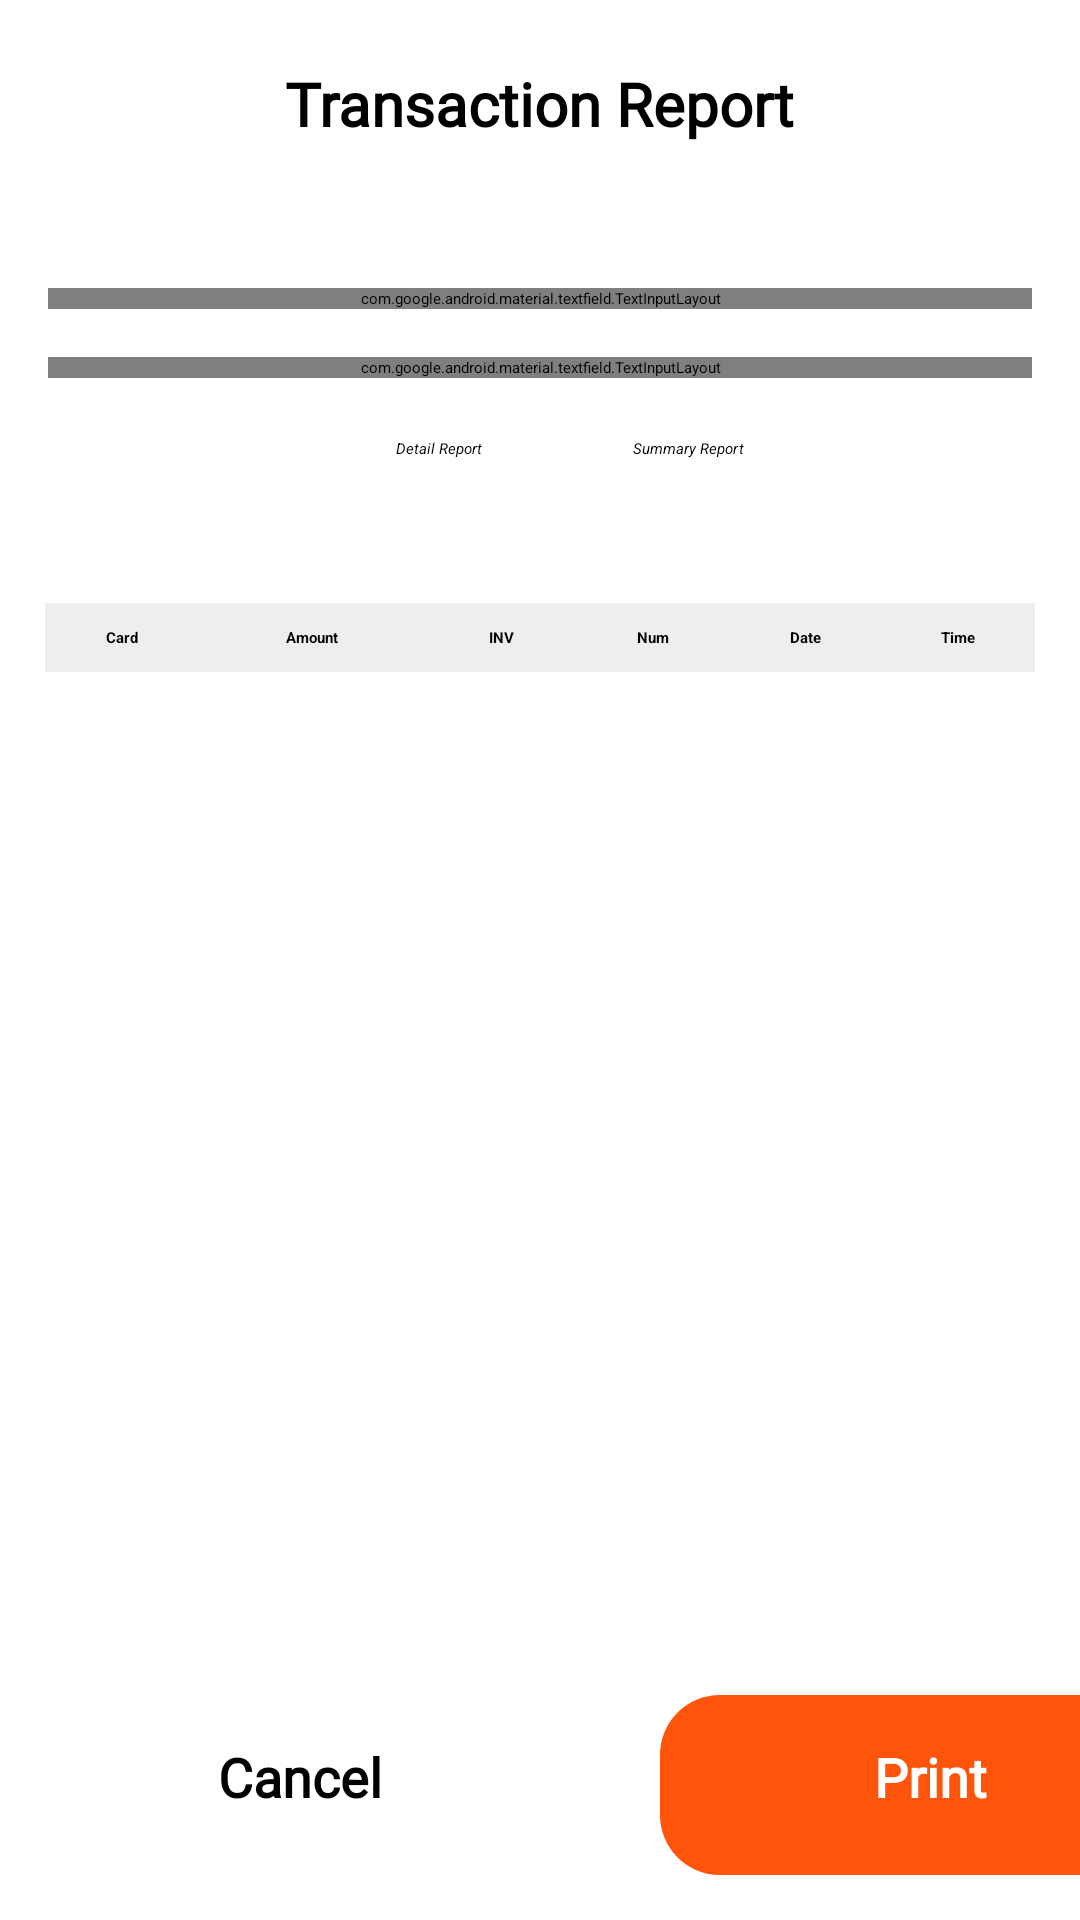

Produce the Android XML layout that renders to this screen, including the resource entries it uses.
<!-- AndroidManifest.xml: application theme Theme.MyApplication -->
<!-- res/layout/activity_transaction_report.xml -->
<?xml version="1.0" encoding="utf-8"?>
<LinearLayout xmlns:android="http://schemas.android.com/apk/res/android"
    xmlns:app="http://schemas.android.com/apk/res-auto"
    xmlns:tools="http://schemas.android.com/tools"
    android:layout_width="fill_parent"
    android:layout_height="fill_parent"
    android:background="@color/white"
    android:orientation="vertical"
    tools:context=".TransactionReportActivity">

    <androidx.constraintlayout.widget.ConstraintLayout
        android:id="@+id/navbar"
        android:layout_width="match_parent"
        android:layout_height="80dp"
        android:background="@drawable/bgtitle"
        android:elevation="4dp">


        <TextView
            android:layout_width="wrap_content"
            android:layout_height="wrap_content"
            android:layout_marginBottom="32dp"
            android:fontFamily="@font/montserrat_semibold"
            android:text="Transaction Report"
            android:textColor="@color/black"
            android:textSize="20sp"
            android:textFontWeight="800"
            app:layout_constraintBottom_toBottomOf="parent"
            app:layout_constraintEnd_toEndOf="parent"
            app:layout_constraintHorizontal_bias="0.5"
            app:layout_constraintStart_toStartOf="parent"></TextView>

    </androidx.constraintlayout.widget.ConstraintLayout>


    <androidx.constraintlayout.widget.ConstraintLayout
        android:layout_width="match_parent"
        android:layout_height="match_parent">

        <com.google.android.material.textfield.TextInputLayout
            android:id="@+id/host_textInputLayout"
            style="@style/Widget.MaterialComponents.TextInputLayout.OutlinedBox.ExposedDropdownMenu"
            android:layout_width="match_parent"
            android:layout_height="wrap_content"
            android:layout_margin="16dp"
            android:background="@drawable/radious_white_bg"
            android:elevation="6dp"
            android:hint="Select a Host "
            app:hintTextColor="@color/black"
            app:layout_constraintTop_toTopOf="parent"
            tools:layout_editor_absoluteX="16dp">

            <AutoCompleteTextView
                android:id="@+id/auto_complete_txt"
                android:layout_width="match_parent"
                android:layout_height="wrap_content"
                android:layout_margin="4dp"
                android:foreground="#0C000000"
                android:inputType="none"
                android:padding="12dp" />
        </com.google.android.material.textfield.TextInputLayout>
        <com.google.android.material.textfield.TextInputLayout
            android:id="@+id/merchant_textInputLayout"
            style="@style/Widget.MaterialComponents.TextInputLayout.OutlinedBox.ExposedDropdownMenu"
            android:layout_width="match_parent"
            android:layout_height="wrap_content"
            android:layout_margin="16dp"
            android:background="@drawable/radious_white_bg"
            android:elevation="6dp"
            android:hint="Select a Merchant"
            app:hintTextColor="@color/black"
            app:layout_constraintTop_toBottomOf="@+id/host_textInputLayout"
            tools:layout_editor_absoluteX="16dp">

            <AutoCompleteTextView
                android:id="@+id/merchant_auto_complete_txt"
                android:layout_width="match_parent"
                android:layout_height="wrap_content"
                android:layout_margin="4dp"
                android:foreground="#0C000000"
                android:inputType="none"
                android:padding="12dp" />
        </com.google.android.material.textfield.TextInputLayout>



        <RadioGroup
            android:id="@+id/radioGroup"
            android:layout_width="wrap_content"
            android:layout_height="wrap_content"
            android:layout_marginTop="20dp"
            android:orientation="horizontal"
            app:layout_constraintEnd_toEndOf="parent"
            app:layout_constraintStart_toStartOf="parent"
            app:layout_constraintTop_toBottomOf="@+id/merchant_textInputLayout">

            <RadioButton
                android:id="@+id/rdDetailReport"
                android:layout_width="wrap_content"
                android:layout_height="wrap_content"
                android:layout_marginLeft="20dp"
                android:checked="true"
                app:buttonTint="@color/radio_button_color"
                android:text="Detail Report"
                android:textStyle="italic" />

            <RadioButton
                android:id="@+id/rdSummeryReport"
                android:layout_width="wrap_content"
                android:layout_height="wrap_content"
                android:layout_marginLeft="50dp"
                app:buttonTint="@color/radio_button_color"
                android:text="Summary Report"
                android:textStyle="italic" />
        </RadioGroup>



        <RelativeLayout
            android:layout_width="match_parent"
            android:layout_height="wrap_content"
            android:background="@drawable/radious_white_bg"
            android:elevation="12dp"
            android:layout_marginStart="10dp"
            android:layout_marginEnd="10dp"
            android:padding="5dp"
            android:layout_marginTop="30dp"
            app:layout_constraintEnd_toEndOf="parent"
            app:layout_constraintStart_toStartOf="parent"
            app:layout_constraintTop_toBottomOf="@+id/radioGroup">

            <ScrollView
                android:id="@+id/scrollView"
                android:layout_width="match_parent"
                android:layout_height="180dp"
                android:layout_marginTop="13dp"
                android:elevation="12dp"
                android:scrollbarSize="5dp"
                android:scrollbars="horizontal">

                <TableLayout
                    android:id="@+id/tableLayout"
                    android:layout_width="match_parent"
                    android:layout_height="match_parent"
                    android:stretchColumns="*">

                        
                        <TableRow>
                            <TextView
                                android:layout_width="0dp"
                                android:layout_height="wrap_content"
                                android:layout_weight="1"
                                android:text="Card"
                                android:padding="8dp"
                                android:gravity="center"
                                android:background="#EEEEEE"
                                android:textStyle="bold" />

                            <TextView
                                android:layout_width="0dp"
                                android:layout_height="wrap_content"
                                android:layout_weight="1.5"
                                android:text="Amount"
                                android:padding="8dp"
                                android:gravity="center"
                                android:background="#EEEEEE"
                                android:textStyle="bold" />

                            <TextView
                                android:layout_width="0dp"
                                android:layout_height="wrap_content"
                                android:layout_weight="1"
                                android:text="INV"
                                android:padding="8dp"
                                android:gravity="center"
                                android:background="#EEEEEE"
                                android:textStyle="bold" />

                            <TextView
                                android:layout_width="0dp"
                                android:layout_height="wrap_content"
                                android:layout_weight="1"
                                android:text="Num"
                                android:padding="8dp"
                                android:gravity="center"
                                android:background="#EEEEEE"
                                android:textStyle="bold" />

                            <TextView
                                android:layout_width="0dp"
                                android:layout_height="wrap_content"
                                android:layout_weight="1"
                                android:text="Date"
                                android:padding="8dp"
                                android:gravity="center"
                                android:background="#EEEEEE"
                                android:textStyle="bold" />

                            <TextView
                                android:layout_width="0dp"
                                android:layout_height="wrap_content"
                                android:layout_weight="1"
                                android:text="Time"
                                android:padding="8dp"
                                android:gravity="center"
                                android:background="#EEEEEE"
                                android:textStyle="bold" />
                        </TableRow>






                </TableLayout>
            </ScrollView>






        </RelativeLayout>

        <LinearLayout
            android:layout_width="match_parent"
            android:layout_height="wrap_content"
            android:layout_gravity="bottom"
            android:orientation="horizontal"
            app:layout_constraintBottom_toBottomOf="parent"
            app:layout_constraintEnd_toEndOf="parent"
            app:layout_constraintStart_toStartOf="parent">
            <TextView
                android:id="@+id/btnCancelAmountScreen"
                android:layout_width="180dp"
                android:layout_height="wrap_content"
                android:layout_marginLeft="10dp"
                android:background="@drawable/radious_white_bg_orange"
                android:backgroundTint="@color/white"
                android:elevation="6dp"
                android:padding="15dp"
                android:text="Cancel"
                android:textSize="18dp"
                android:fontFamily="@font/montserrat_semibold"
                android:textFontWeight="900"
                android:textAlignment="center"
                android:layout_marginBottom="15dp"
                android:textColor="@color/black"
                android:layout_marginTop="22dp"/>
            <TextView
                android:id="@+id/btnprint"
                android:layout_width="180dp"
                android:layout_height="wrap_content"
                android:layout_marginLeft="30dp"
                android:background="@drawable/radious_white_bg_orange"
                android:elevation="6dp"
                android:fontFamily="@font/montserrat_semibold"
                android:textFontWeight="900"
                android:padding="15dp"
                android:layout_marginBottom="15dp"
                android:text="Print"
                android:textAlignment="center"
                android:textSize="18dp"
                android:textColor="@color/white"
                android:layout_marginTop="22dp"  />
        </LinearLayout>
    </androidx.constraintlayout.widget.ConstraintLayout>


</LinearLayout>
<!-- resources referenced by this layout -->
<resources>
  <color name="black">#FF000000</color>
  <color name="white">#FFFFFFFF</color>
  <!-- drawable bgtitle (drawable) -->
  <?xml version="1.0" encoding="utf-8"?>
  <layer-list xmlns:android="http://schemas.android.com/apk/res/android">
      <item  android:bottom="10dp"
          >
  
          <shape android:shape="rectangle">
              <solid android:color="@color/white" />
  
  
          </shape>
  
      </item>
  </layer-list>
  <!-- drawable radious_white_bg (drawable) -->
  <?xml version="1.0" encoding="utf-8"?>
  <shape xmlns:android="http://schemas.android.com/apk/res/android"
      android:shape="rectangle">
      <corners android:radius="15dp" />
      <gradient
          android:angle="45"
          android:centerColor="@color/white"
          android:centerX="35%"
          android:endColor="@color/white"
          android:startColor="@color/white"
          android:type="linear" />
      <padding
          android:bottom="0dp"
          android:left="0dp"
          android:right="0dp"
          android:top="0dp" />
      <size
          android:width="100dp"
          android:height="60dp" />
  
  </shape>
  <!-- drawable radious_white_bg_orange (drawable) -->
  <?xml version="1.0" encoding="utf-8"?>
  <shape xmlns:android="http://schemas.android.com/apk/res/android"
      android:shape="rectangle">
      <corners android:radius="20dp" />
  <solid android:color="@color/primaryTheme">
  
  </solid>
      <padding
          android:bottom="0dp"
          android:left="0dp"
          android:right="0dp"
          android:top="0dp" />
      <size
          android:width="100dp"
          android:height="60dp" />
  
  </shape>
  <style name="Theme.MyApplication" parent="Base.Theme.MyApplication" />
  <color name="primaryTheme">#FF540A</color>
  <style name="Base.Theme.MyApplication" parent="Theme.Material3.DayNight.NoActionBar">
          
          <item name="colorPrimary">@color/white</item>
      </style>
</resources>
